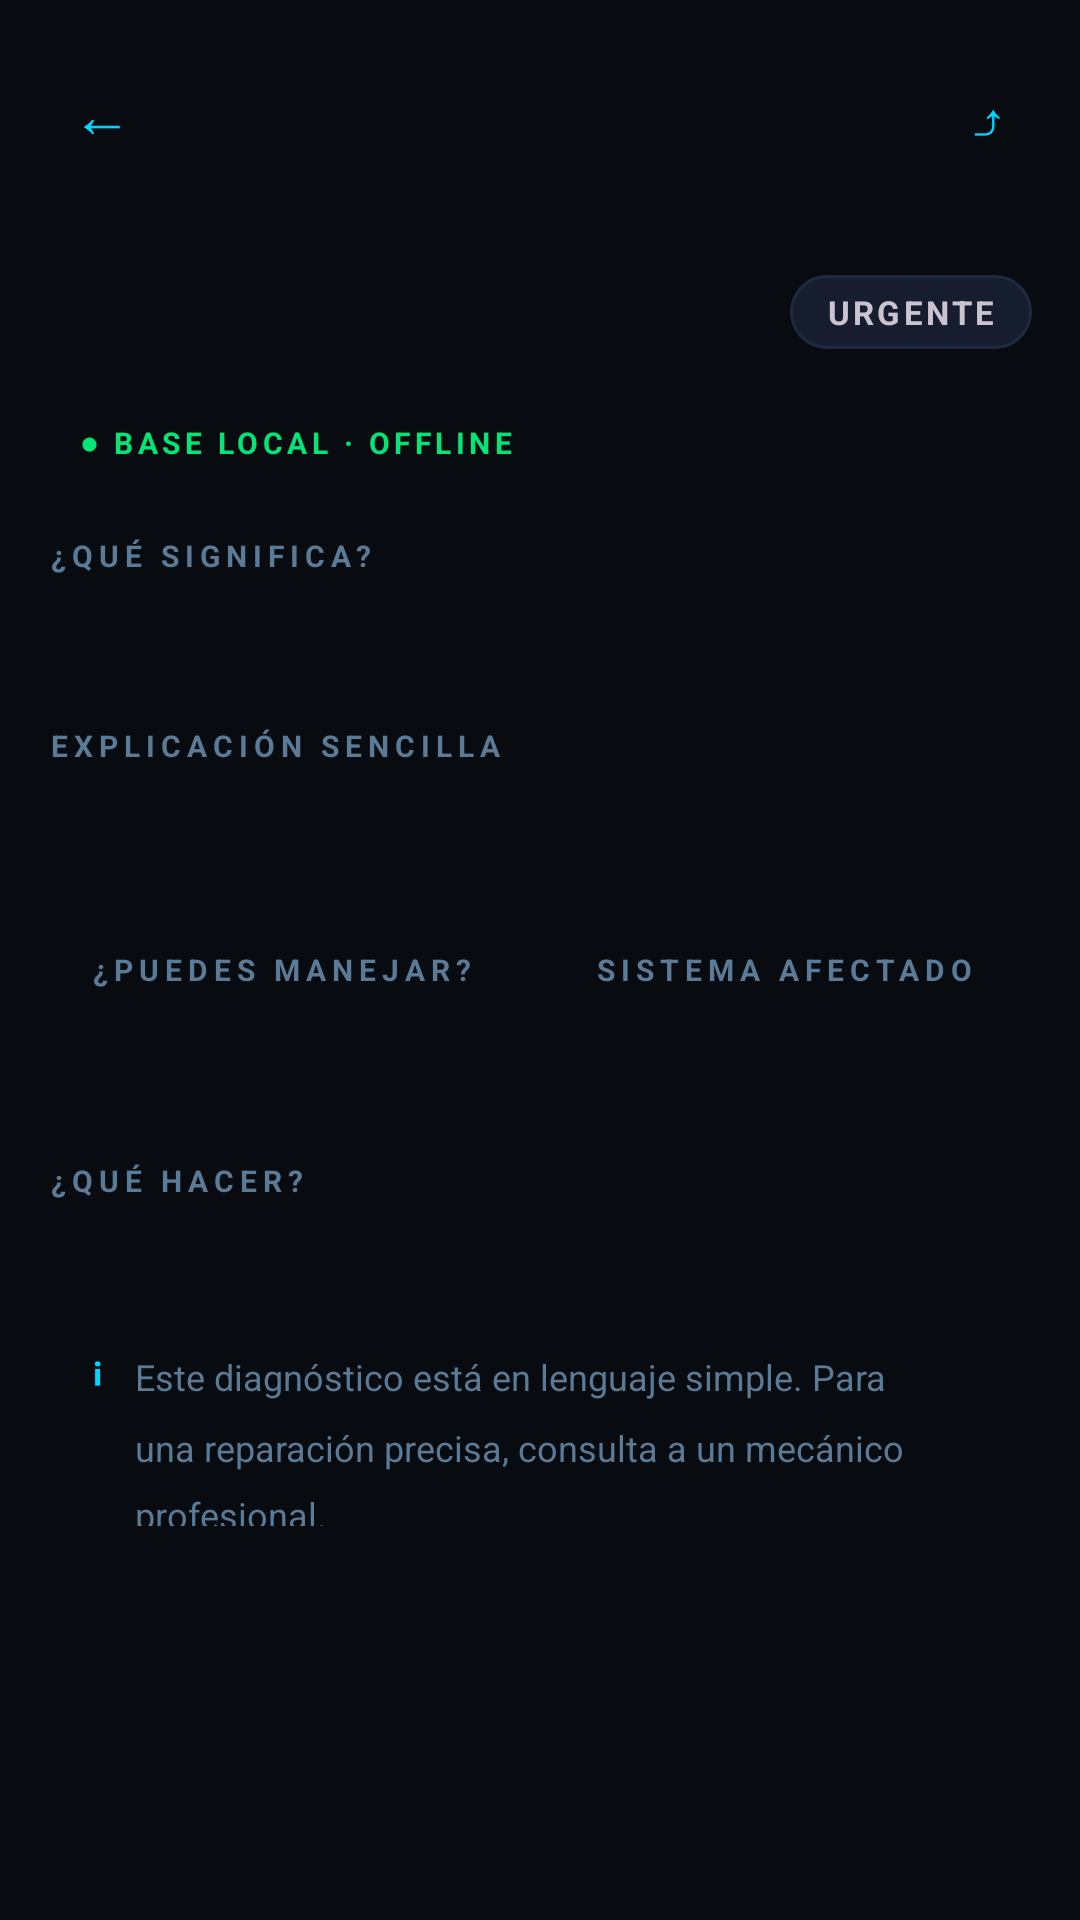

Android layout source for this screen:
<!-- AndroidManifest.xml: application theme Theme.DrScanner -->
<!-- res/layout/activity_resultado.xml -->
<?xml version="1.0" encoding="utf-8"?>
<LinearLayout
    xmlns:android="http://schemas.android.com/apk/res/android"
    android:layout_width="match_parent"
    android:layout_height="match_parent"
    android:orientation="vertical"
    android:background="@color/bg">

    
    <LinearLayout
        android:layout_width="match_parent"
        android:layout_height="wrap_content"
        android:orientation="horizontal"
        android:padding="16dp"
        android:gravity="center_vertical">

        <TextView
            android:id="@+id/btnVolver"
            android:layout_width="wrap_content"
            android:layout_height="wrap_content"
            android:text="←"
            android:textColor="@color/cyan"
            android:textSize="20sp"
            android:padding="8dp"
            android:clickable="true"
            android:focusable="true"
            android:layout_marginEnd="8dp" />

        <TextView
            android:id="@+id/tvCodigoTitulo"
            android:layout_width="0dp"
            android:layout_height="wrap_content"
            android:layout_weight="1"
            android:textColor="@color/cyan"
            android:textSize="20sp"
            android:textStyle="bold"
            android:letterSpacing="0.2" />

        <TextView
            android:id="@+id/btnCompartir"
            android:layout_width="wrap_content"
            android:layout_height="wrap_content"
            android:text="⤴"
            android:textColor="@color/cyan"
            android:textSize="18sp"
            android:padding="8dp"
            android:clickable="true"
            android:focusable="true" />
    </LinearLayout>

    <ScrollView
        android:id="@+id/scrollResultado"
        android:layout_width="match_parent"
        android:layout_height="0dp"
        android:layout_weight="1"
        android:background="@color/bg">

    <LinearLayout
        android:layout_width="match_parent"
        android:layout_height="wrap_content"
        android:orientation="vertical"
        android:padding="16dp">

        
        <LinearLayout
            android:layout_width="match_parent"
            android:layout_height="wrap_content"
            android:orientation="horizontal"
            android:gravity="center_vertical"
            android:layout_marginBottom="20dp">

            <TextView
                android:id="@+id/tvSistema"
                android:layout_width="0dp"
                android:layout_height="wrap_content"
                android:layout_weight="1"
                android:textColor="@color/muted"
                android:textSize="11sp"
                android:letterSpacing="0.15" />

            <TextView
                android:id="@+id/tvUrgencia"
                android:layout_width="wrap_content"
                android:layout_height="wrap_content"
                android:text="URGENTE"
                android:textSize="11sp"
                android:textStyle="bold"
                android:letterSpacing="0.1"
                android:paddingHorizontal="12dp"
                android:paddingVertical="5dp"
                android:background="@drawable/bg_badge_off" />
        </LinearLayout>

        
        <TextView
            android:id="@+id/tvFuente"
            android:layout_width="wrap_content"
            android:layout_height="wrap_content"
            android:text="● BASE LOCAL · OFFLINE"
            android:textColor="@color/urgencia_bajo"
            android:textSize="10sp"
            android:textStyle="bold"
            android:letterSpacing="0.15"
            android:paddingHorizontal="10dp"
            android:paddingVertical="4dp"
            android:background="@drawable/bg_card"
            android:layout_marginBottom="20dp" />

        
        <TextView
            style="@style/TextLabel"
            android:layout_width="wrap_content"
            android:layout_height="wrap_content"
            android:text="¿QUÉ SIGNIFICA?"
            android:layout_marginBottom="8dp" />

        <TextView
            android:id="@+id/tvSimple"
            android:layout_width="match_parent"
            android:layout_height="wrap_content"
            android:textColor="@color/silver"
            android:textSize="16sp"
            android:lineSpacingMultiplier="1.5"
            android:layout_marginBottom="20dp" />

        
        <TextView
            style="@style/TextLabel"
            android:layout_width="wrap_content"
            android:layout_height="wrap_content"
            android:text="EXPLICACIÓN SENCILLA"
            android:layout_marginBottom="8dp" />

        <TextView
            android:id="@+id/tvExplicacion"
            android:layout_width="match_parent"
            android:layout_height="wrap_content"
            android:textColor="@color/text_secondary"
            android:textSize="14sp"
            android:lineSpacingMultiplier="1.75"
            android:layout_marginBottom="20dp" />

        
        <LinearLayout
            android:layout_width="match_parent"
            android:layout_height="wrap_content"
            android:orientation="horizontal"
            android:layout_marginBottom="20dp">

            <LinearLayout
                android:layout_width="0dp"
                android:layout_height="wrap_content"
                android:layout_weight="1"
                android:orientation="vertical"
                android:background="@drawable/bg_card"
                android:padding="14dp"
                android:layout_marginEnd="8dp">

                <TextView
                    style="@style/TextLabel"
                    android:layout_width="wrap_content"
                    android:layout_height="wrap_content"
                    android:text="¿PUEDES MANEJAR?"
                    android:layout_marginBottom="5dp" />

                <TextView
                    android:id="@+id/tvPuedeManejar"
                    android:layout_width="wrap_content"
                    android:layout_height="wrap_content"
                    android:textColor="@color/silver"
                    android:textSize="13sp" />
            </LinearLayout>

            <LinearLayout
                android:layout_width="0dp"
                android:layout_height="wrap_content"
                android:layout_weight="1"
                android:orientation="vertical"
                android:background="@drawable/bg_card"
                android:padding="14dp">

                <TextView
                    style="@style/TextLabel"
                    android:layout_width="wrap_content"
                    android:layout_height="wrap_content"
                    android:text="SISTEMA AFECTADO"
                    android:layout_marginBottom="5dp" />

                <TextView
                    android:id="@+id/tvSistemaBox"
                    android:layout_width="wrap_content"
                    android:layout_height="wrap_content"
                    android:textColor="@color/silver"
                    android:textSize="13sp" />
            </LinearLayout>
        </LinearLayout>

        
        <TextView
            style="@style/TextLabel"
            android:layout_width="wrap_content"
            android:layout_height="wrap_content"
            android:text="¿QUÉ HACER?"
            android:layout_marginBottom="12dp" />

        <LinearLayout
            android:id="@+id/containerPasos"
            android:layout_width="match_parent"
            android:layout_height="wrap_content"
            android:orientation="vertical"
            android:layout_marginBottom="20dp" />

        
        <LinearLayout
            android:layout_width="match_parent"
            android:layout_height="wrap_content"
            android:orientation="horizontal"
            android:background="@drawable/bg_card"
            android:padding="14dp"
            android:layout_marginBottom="30dp">

            <TextView
                android:layout_width="wrap_content"
                android:layout_height="wrap_content"
                android:text="ℹ"
                android:textColor="@color/cyan"
                android:textSize="16sp"
                android:layout_marginEnd="10dp" />

            <TextView
                android:layout_width="0dp"
                android:layout_height="wrap_content"
                android:layout_weight="1"
                android:text="Este diagnóstico está en lenguaje simple. Para una reparación precisa, consulta a un mecánico profesional."
                android:textColor="@color/muted"
                android:textSize="12sp"
                android:lineSpacingMultiplier="1.6" />
        </LinearLayout>

    </LinearLayout>
    </ScrollView>
</LinearLayout>
<!-- resources referenced by this layout -->
<resources>
  <color name="bg">#080B10</color>
  <color name="cyan">#00D4FF</color>
  <color name="muted">#5A7A96</color>
  <color name="silver">#C8D8E8</color>
  <color name="text_secondary">#7A9DB8</color>
  <color name="urgencia_bajo">#00E676</color>
  <!-- drawable bg_badge_off (drawable) -->
  <?xml version="1.0" encoding="utf-8"?>
  <shape xmlns:android="http://schemas.android.com/apk/res/android"
      android:shape="rectangle">
      <solid android:color="@color/surface2" />
      <stroke android:width="1dp" android:color="@color/border" />
      <corners android:radius="20dp" />
  </shape>
  <style name="TextLabel">
          <item name="android:textColor">@color/muted</item>
          <item name="android:textSize">10sp</item>
          <item name="android:letterSpacing">0.2</item>
          <item name="android:textStyle">bold</item>
      </style>
  <style name="Theme.DrScanner" parent="Theme.Material3.Dark.NoActionBar">
          <item name="colorPrimary">@color/cyan</item>
          <item name="colorPrimaryVariant">@color/cyan2</item>
          <item name="colorOnPrimary">@color/bg</item>
  
          <item name="colorSecondary">@color/cyan2</item>
          <item name="colorOnSecondary">@color/bg</item>
  
          <item name="android:colorBackground">@color/bg</item>
          <item name="colorSurface">@color/surface</item>
          <item name="colorOnSurface">@color/text_main</item>
          <item name="colorOnBackground">@color/text_main</item>
  
          <item name="android:statusBarColor">@color/bg</item>
          <item name="android:navigationBarColor">@color/bg2</item>
          <item name="android:windowLightStatusBar" tools:targetApi="23">false</item>
  
          <item name="bottomNavigationStyle">@style/Widget.DrScanner.BottomNav</item>
      </style>
  <color name="surface2">#161D2E</color>
  <color name="border">#1E2A40</color>
  <color name="cyan2">#0095CC</color>
  <color name="surface">#111621</color>
  <color name="text_main">#DCE8F5</color>
  <color name="bg2">#0D1117</color>
  <style name="Widget.DrScanner.BottomNav" parent="Widget.Material3.BottomNavigationView">
          <item name="android:background">@color/bg2</item>
          <item name="itemIconTint">@color/bottom_nav_color</item>
          <item name="itemTextColor">@color/bottom_nav_color</item>
      </style>
</resources>
